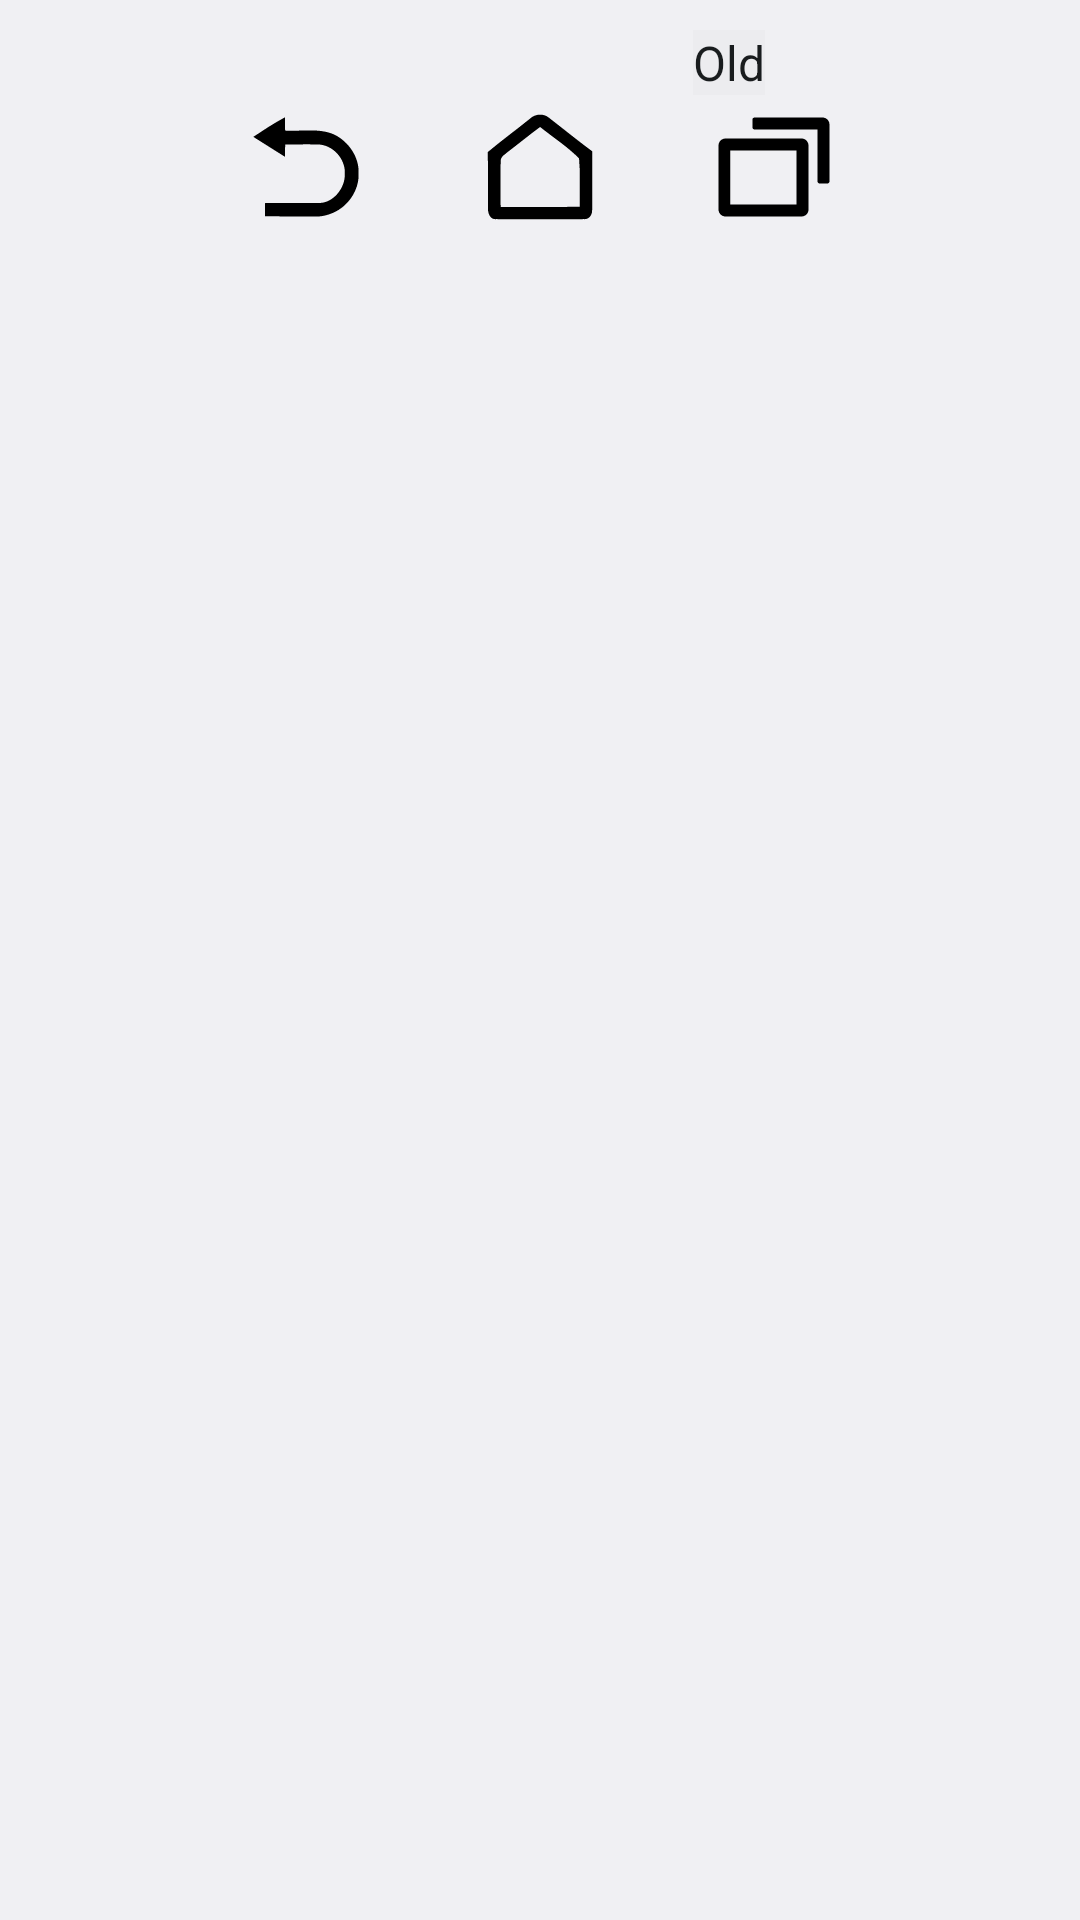

Android layout source for this screen:
<!-- AndroidManifest.xml: application theme MainTheme -->
<!-- res/layout/navbar_old.xml -->
<?xml version="1.0" encoding="utf-8"?>
<RelativeLayout
    xmlns:android="http://schemas.android.com/apk/res/android"
    android:layout_width="match_parent"
    android:layout_height="match_parent"
    android:gravity="center_horizontal"
    android:paddingBottom="10dp">

    <TextView
        android:id="@+id/navbar_title"
        android:layout_width="wrap_content"
        android:layout_height="wrap_content"
        android:layout_marginTop="10dp"
        android:background="#04000000"
        android:layout_centerHorizontal="true"
        android:textSize="16sp"
        android:textAppearance="?android:attr/textAppearanceListItem"
        android:text="@string/theme_navbar_picker_old" />

    <ImageView
        android:id="@+id/navbar_back"
        android:layout_width="48dp"
        android:layout_height="48dp"
        android:layout_marginStart="15dp"
        android:layout_marginEnd="15dp"
        android:layout_below="@+id/navbar_title"
        android:background="@drawable/navbar_old_back" />

    <ImageView
        android:id="@+id/navbar_home"
        android:layout_width="48dp"
        android:layout_height="48dp"
        android:layout_marginStart="15dp"
        android:layout_marginEnd="15dp"
        android:layout_below="@+id/navbar_title"
        android:layout_toEndOf="@+id/navbar_back"
        android:background="@drawable/navbar_old_home" />

    <ImageView
        android:id="@+id/navbar_recents"
        android:layout_width="48dp"
        android:layout_height="48dp"
        android:layout_marginStart="15dp"
        android:layout_marginEnd="15dp"
        android:layout_below="@+id/navbar_title"
        android:layout_toEndOf="@+id/navbar_home"
        android:background="@drawable/navbar_old_recents"/>

</RelativeLayout>
<!-- resources referenced by this layout -->
<resources>
  <!-- drawable navbar_old_back (drawable) -->
  <?xml version="1.0" encoding="utf-8"?>
  <vector
      xmlns:android="http://schemas.android.com/apk/res/android"
      android:name="vector"
      android:width="24dp"
      android:height="24dp"
      android:viewportWidth="24"
      android:viewportHeight="24">
      <path
          android:name="path"
          android:pathData="M 3.225 6.981 C 5.024 5.784 6.555 4.755 8.495 3.718 C 8.507 4.45 8.515 5.193 8.523 5.933 C 11.258 6.105 14.177 5.444 16.759 6.617 C 19.162 7.823 20.883 10.385 20.77 13.113 C 20.852 15.898 19.04 18.528 16.524 19.635 C 14.435 20.488 13.695 20.215 11.5 20.239 C 9.81 20.258 7.403 20.235 5.173 20.194 C 5.159 20.194 5.147 18 5.197 18 C 8.378 18.011 11.02 18.011 14.208 18 C 16.569 17.992 18.571 15.476 18.469 13.105 C 18.606 10.589 16.38 8.198 13.848 8.245 C 12.076 8.202 10.303 8.253 8.531 8.233 C 8.519 8.922 8.503 9.607 8.492 10.299 C 6.754 9.165 4.966 8.112 3.225 6.981 Z"
          android:fillColor="@color/themes_reset_menu_item"
          android:strokeWidth="1"/>
  </vector>
  <!-- drawable navbar_old_home (drawable) -->
  <?xml version="1.0" encoding="utf-8"?>
  <vector
      xmlns:android="http://schemas.android.com/apk/res/android"
      android:name="vector"
      android:width="24dp"
      android:height="24dp"
      android:viewportWidth="24"
      android:viewportHeight="24">
      <path
          android:name="path"
          android:pathData="M 10.307 3.963 C 11.124 3.145 12.584 3.014 13.479 3.779 C 15.886 5.643 18.249 7.568 20.698 9.383 C 20.698 12.649 20.734 15.919 20.69 19.185 C 20.73 19.938 20.183 20.767 19.357 20.686 C 14.468 20.743 9.571 20.743 4.682 20.686 C 3.648 20.796 3.284 19.639 3.329 18.813 C 3.292 15.715 3.382 12.612 3.288 9.518 C 5.573 7.601 7.989 5.843 10.307 3.963 M 6.505 9.583 C 6.096 9.959 5.475 10.282 5.455 10.912 C 5.348 13.487 5.418 16.075 5.442 18.654 C 9.837 18.634 14.231 18.691 18.629 18.625 C 18.531 15.94 18.789 13.23 18.507 10.564 C 16.565 8.598 14.178 7.065 12.015 5.328 C 10.147 6.71 8.357 8.185 6.505 9.583 Z"
          android:fillColor="@color/themes_reset_menu_item"
          android:strokeWidth="1"/>
  </vector>
  <string name="theme_navbar_picker_old">Old</string>
  <style name="MainTheme" parent="@android:style/Theme.DeviceDefault.Settings">
          <item name="android:alertDialogTheme">@style/FontDialogTheme</item>
          <item name="android:navigationBarColor">#00000000</item>
          <item name="android:timePickerDialogTheme">@style/TimePickerDialogTheme</item>
      </style>
  <color name="themes_reset_menu_item">#FF000000</color>
  <style name="FontDialogTheme" parent="@*android:style/Theme.DeviceDefault.Light.Dialog.Alert">
          <item name="android:bottomRightRadius">@*android:dimen/config_dialogCornerRadius</item>
          <item name="android:bottomLeftRadius">@*android:dimen/config_dialogCornerRadius</item>
          <item name="android:topRightRadius">@*android:dimen/config_dialogCornerRadius</item>
          <item name="android:topLeftRadius">@*android:dimen/config_dialogCornerRadius</item>
          <item name="android:colorAccent">@*android:color/accent_device_default_light</item>
      </style>
  <style name="TimePickerDialogTheme" parent="@*android:style/Theme.Material.Light.Dialog">
          <item name="android:colorAccent">@*android:color/accent_device_default_light</item>
          <item name="android:timePickerStyle">@style/TimePickerDialogStyle</item>
          <item name="android:colorBackgroundFloating">@*android:color/notification_material_background_color</item>
      </style>
  <style name="TimePickerDialogStyle" parent="@android:style/Widget.Material.TimePicker">
          <item name="android:headerBackground">@*android:color/accent_device_default_light</item>
          <item name="android:numbersTextColor">?android:attr/textColorPrimaryInverse</item>
          <item name="android:numbersSelectorColor">?android:attr/textColorPrimary</item>
          <item name="android:numbersBackgroundColor">@*android:color/accent_device_default_light</item>
      </style>
</resources>
